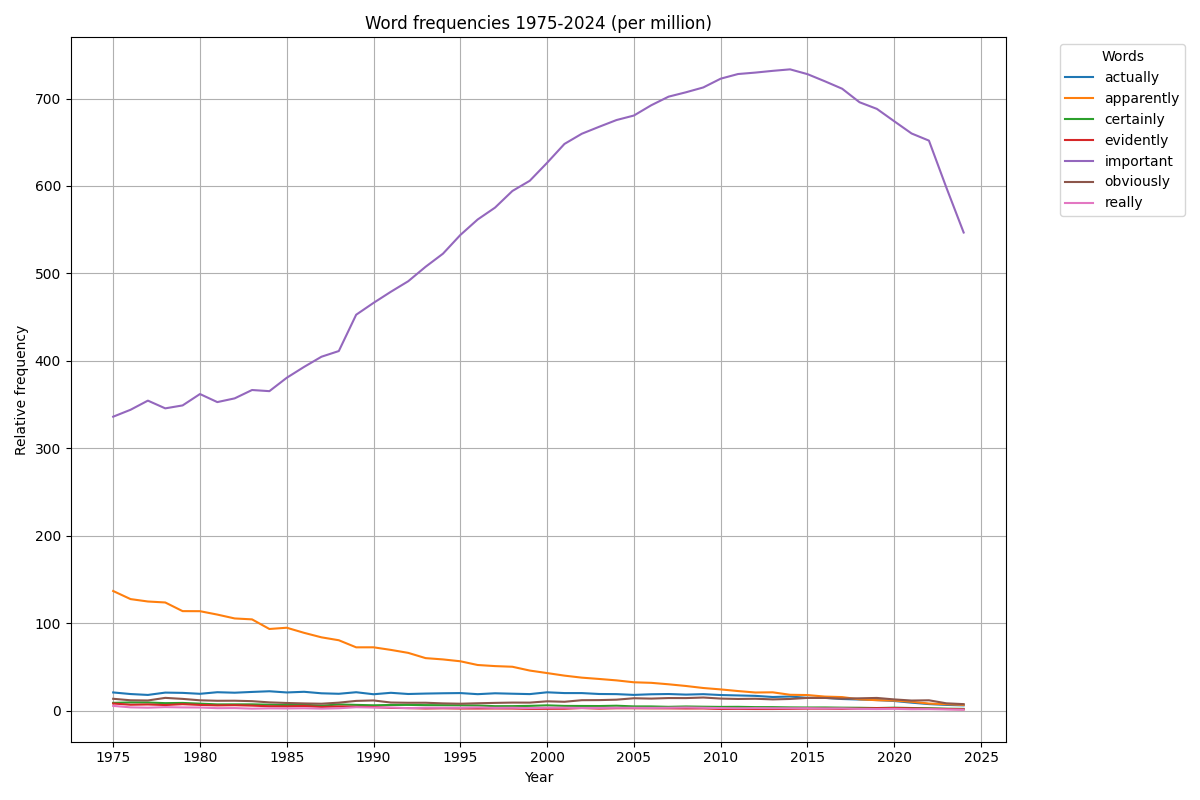

The data file committed next to this chart (first rows):
lexit	year	opm
important	1975	336.3
important	1976	344.2
important	1977	354.7
important	1978	345.8
important	1979	349.2
important	1980	362.2
important	1981	353
important	1982	357.3
important	1983	366.8
important	1984	365.5
important	1985	380.8
important	1986	393.2
important	1987	404.8
important	1988	411.3
important	1989	452.9
important	1990	466.4
important	1991	479.1
important	1992	491.1
important	1993	507.7
important	1994	522.6
important	1995	544
important	1996	561.7
important	1997	575.3
important	1998	594.3
important	1999	605.9
important	2000	626.5
important	2001	648.1
important	2002	659.7
important	2003	667.7
important	2004	675.4
important	2005	680.5
important	2006	692.3
important	2007	702.1
important	2008	707.1
important	2009	712.7
important	2010	722.7
important	2011	728
important	2012	729.6
important	2013	731.6
important	2014	733.3
important	2015	727.9
important	2016	719.7
important	2017	711.2
important	2018	695.7
important	2019	688.1
important	2020	674
important	2021	660
important	2022	651.9
important	2023	598.4
important	2024	546.8
actually	1975	21.11
actually	1976	19.29
actually	1977	18.27
actually	1978	20.93
actually	1979	20.61
actually	1980	19.55
actually	1981	21.37
actually	1982	20.81
actually	1983	21.7
actually	1984	22.46
... 290 more rows
